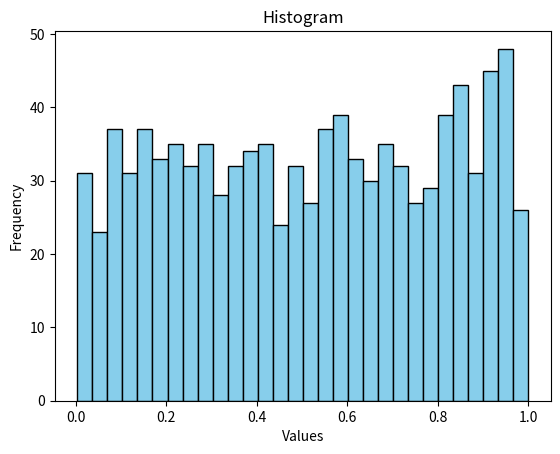

Python code for this plot:
import numpy as np
import matplotlib.pyplot as plt
x = np.random.rand(1000)
print(x)
plt.hist(x , bins = 30 , color = 'skyblue' , edgecolor = 'black')
plt.xlabel("Values")
plt.ylabel("Frequency")
plt.title("Histogram")
plt.savefig("Histogram")